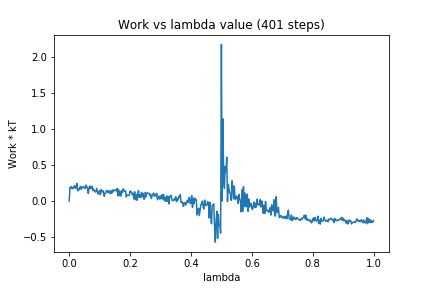

Source data for this figure (header and first rows):
0, 0.0
1, 0.1905
2, 0.1844
3, 0.2017
4, 0.1693
5, 0.1754
6, 0.1959
7, 0.2157
8, 0.1764
9, 0.1908
10, 0.2455
11, 0.1419
12, 0.165
13, 0.1579
14, 0.1928
15, 0.2024
16, 0.1619
17, 0.1976
18, 0.1908
19, 0.1995
20, 0.1788
21, 0.1745
22, 0.2217
23, 0.1861
24, 0.1913
25, 0.1065
26, 0.1739
27, 0.2107
28, 0.1721
29, 0.1784
30, 0.205
31, 0.1447
32, 0.1657
33, 0.1403
34, 0.1264
35, 0.1275
36, 0.1753
37, 0.1364
38, 0.09632
39, 0.1246
40, 0.1441
41, 0.08725
42, 0.1595
43, 0.1385
44, 0.1231
45, 0.1417
46, 0.06582
47, 0.1055
48, 0.1103
49, 0.1458
50, 0.1459
51, 0.1172
52, 0.1367
53, 0.1431
54, 0.1028
55, 0.1408
56, 0.1086
57, 0.1548
58, 0.1309
59, 0.1522
60, 0.1557
... 340 more rows
